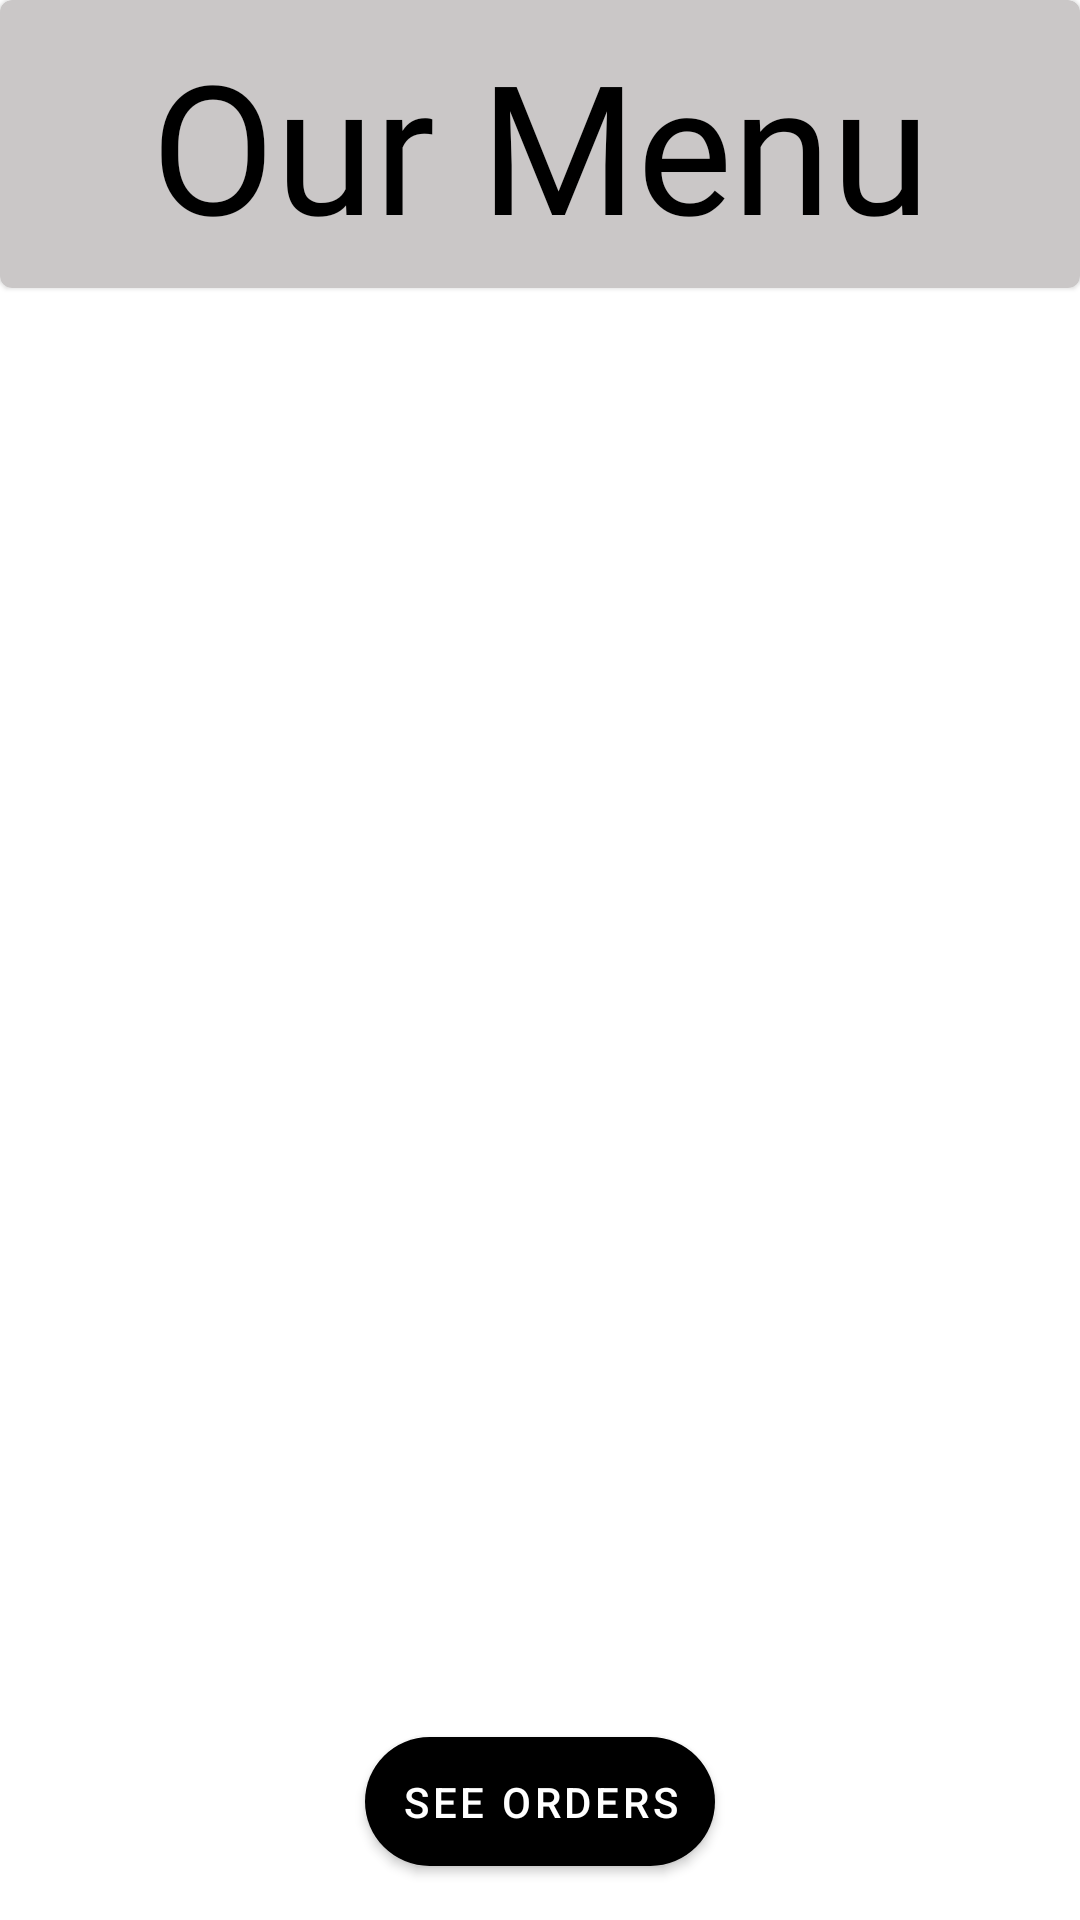

Produce the Android XML layout that renders to this screen, including the resource entries it uses.
<!-- AndroidManifest.xml: application theme NoActionbarStyle -->
<!-- res/layout/activity_home.xml -->
<?xml version="1.0" encoding="utf-8"?>
<androidx.constraintlayout.widget.ConstraintLayout xmlns:android="http://schemas.android.com/apk/res/android"
    xmlns:app="http://schemas.android.com/apk/res-auto"
    xmlns:tools="http://schemas.android.com/tools"
    android:layout_width="match_parent"
    android:layout_height="match_parent"
    android:background="@android:color/white"
    tools:context=".HomeActivity">

    <com.google.android.material.card.MaterialCardView
        android:id="@+id/materialCardView"
        android:layout_width="match_parent"
        android:layout_height="wrap_content"
        app:cardBackgroundColor="#CAC7C7"
        app:layout_constraintEnd_toEndOf="parent"
        app:layout_constraintStart_toStartOf="parent"
        app:layout_constraintTop_toTopOf="parent">

        <TextView
            android:id="@+id/textView"
            android:layout_width="match_parent"
            android:layout_height="wrap_content"
            android:layout_margin="8dp"
            android:fontFamily="@font/akronim"
            android:gravity="center"
            android:text="Our Menu"
            android:textColor="@android:color/black"
            android:textSize="60sp" />

    </com.google.android.material.card.MaterialCardView>


    <ExpandableListView
        android:id="@+id/expanded_menu"
        android:layout_width="match_parent"
        android:layout_height="wrap_content"
        android:layout_marginTop="16dp"
        android:theme="@style/AppTheme"
        app:layout_constraintBottom_toTopOf="@+id/linearLayout"
        app:layout_constraintEnd_toEndOf="parent"
        app:layout_constraintStart_toStartOf="parent"
        app:layout_constraintTop_toBottomOf="@+id/materialCardView" />


    <LinearLayout
        android:id="@+id/linearLayout"
        android:layout_width="match_parent"
        android:layout_height="wrap_content"
        android:orientation="horizontal"
        android:gravity="center"
        app:layout_constraintBottom_toBottomOf="parent"
        app:layout_constraintEnd_toEndOf="parent"
        app:layout_constraintStart_toStartOf="parent">



        <com.google.android.material.button.MaterialButton
            android:id="@+id/seeOrders"
            android:layout_width="wrap_content"
            android:layout_height="wrap_content"
            android:padding="12dp"
            android:text="See Orders"
            android:layout_margin="12dp"
            android:textColor="@android:color/white"
            app:cornerRadius="40dp" />

    </LinearLayout>


</androidx.constraintlayout.widget.ConstraintLayout>
<!-- resources referenced by this layout -->
<resources>
  <style name="AppTheme" parent="Theme.MaterialComponents.Light">
          
          <item name="colorPrimary">@color/colorPrimary</item>
          <item name="colorPrimaryDark">@color/colorPrimaryDark</item>
          <item name="colorAccent">@color/colorAccent</item>
      </style>
  <style name="NoActionbarStyle" parent="Theme.MaterialComponents.NoActionBar">
          <item name="colorPrimary">@android:color/black</item>
          <item name="colorPrimaryDark">@android:color/black</item>
          <item name="colorAccent">@android:color/white</item>
          <item name="android:textColor">@android:color/white</item>
      </style>
  <color name="colorPrimary">#6200EE</color>
  <color name="colorPrimaryDark">#3700B3</color>
  <color name="colorAccent">#03DAC5</color>
</resources>
